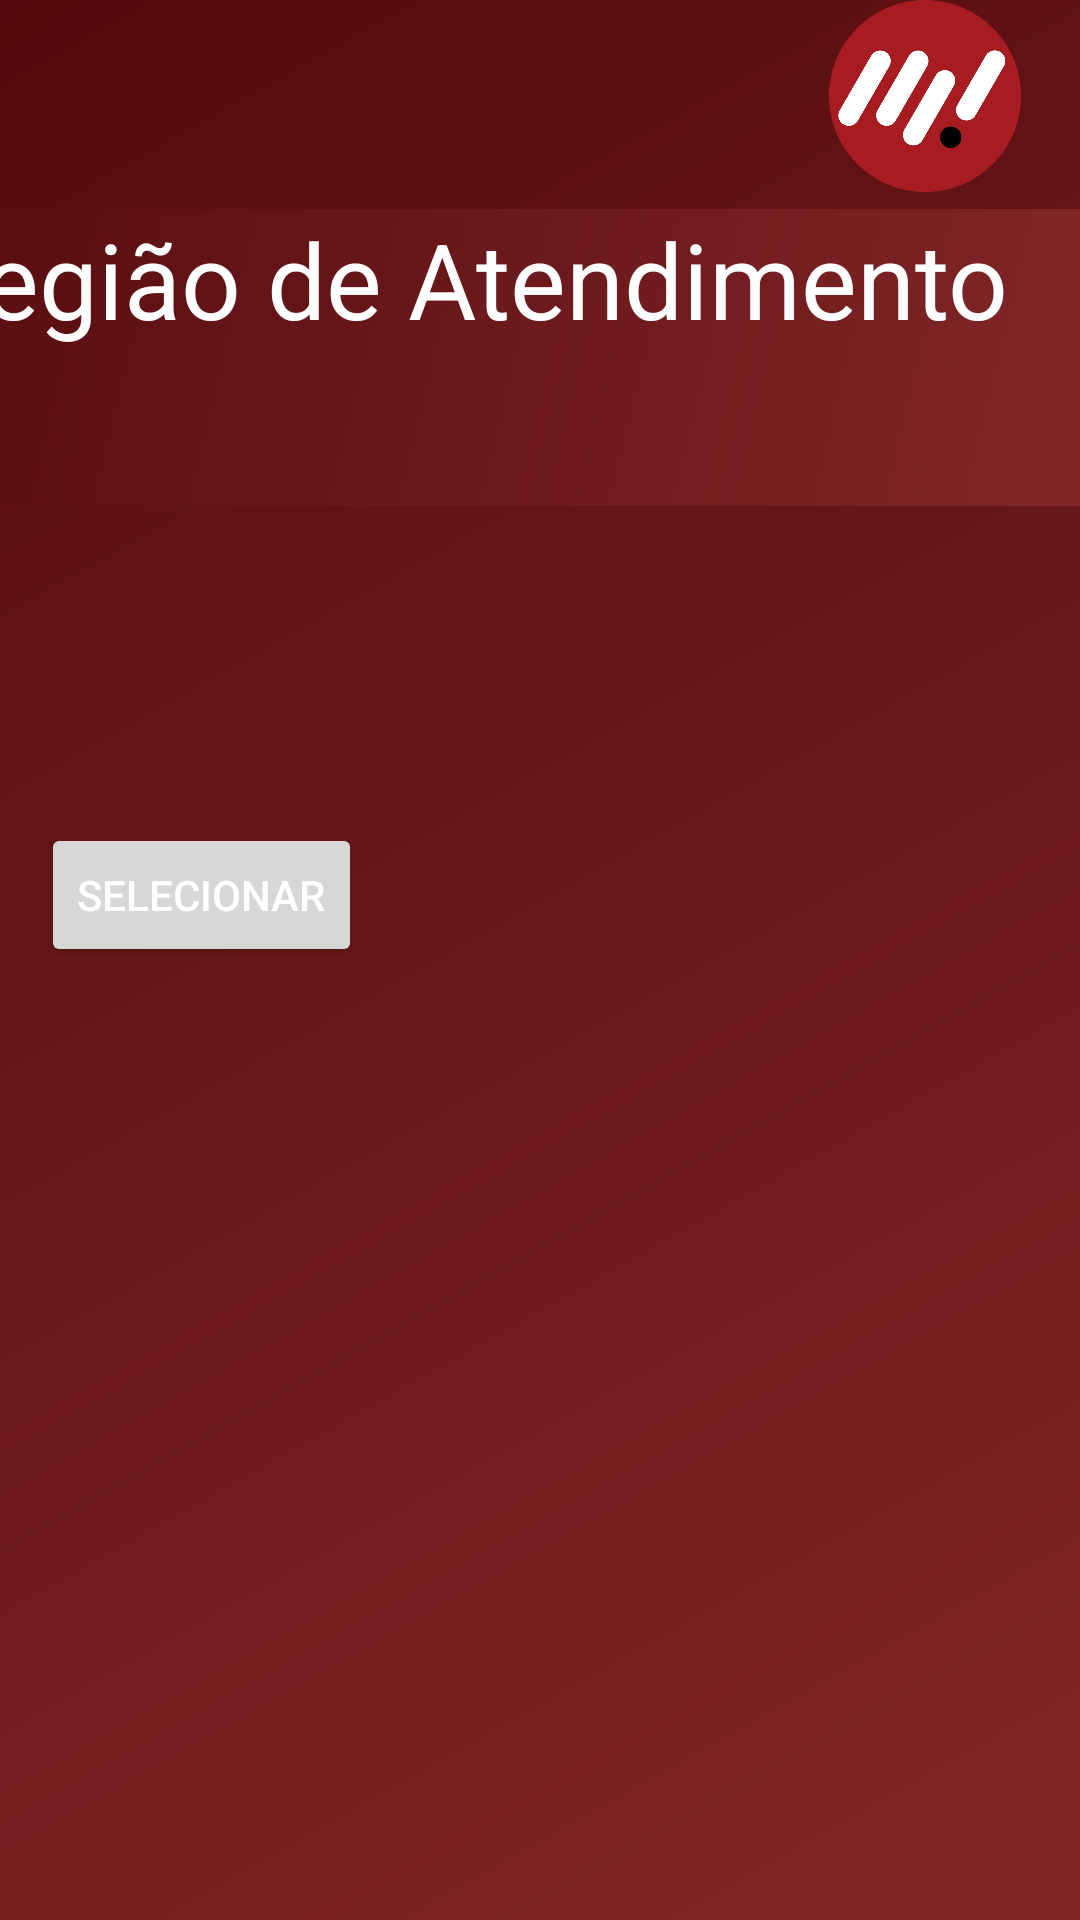

Here is an Android app screen rendered from its layout file. Give the layout XML and the strings, colors and styles it references.
<!-- AndroidManifest.xml: application theme Theme.AppJava -->
<!-- res/layout/activity_notifica_vendedor.xml -->
<?xml version="1.0" encoding="utf-8"?>
<androidx.constraintlayout.widget.ConstraintLayout xmlns:android="http://schemas.android.com/apk/res/android"
    xmlns:app="http://schemas.android.com/apk/res-auto"
    xmlns:tools="http://schemas.android.com/tools"
    android:id="@+id/main"
    android:layout_width="match_parent"
    android:layout_height="match_parent"
    tools:context="Activity.NotificaVendedor"
    android:background="@drawable/background_novo"
    >

    <Button
        android:id="@+id/button"
        android:layout_width="wrap_content"
        android:layout_height="wrap_content"
        android:onClick="proximaTela"
        android:text="Selecionar"
        app:layout_constraintBottom_toBottomOf="parent"
        app:layout_constraintEnd_toEndOf="parent"
        app:layout_constraintHorizontal_bias="0.054"
        app:layout_constraintStart_toStartOf="parent"
        app:layout_constraintTop_toBottomOf="@+id/spinner"
        app:layout_constraintVertical_bias="0.214"
        tools:visibility="gone" />

    <TextView
        android:id="@+id/textViewVendedor"
        android:layout_width="412dp"
        android:layout_height="99dp"
        android:background="@drawable/background_novo"
        android:text="Região de Atendimento"
        android:textAlignment="center"
        android:textColor="#FFFFFF"
        android:textSize="35dp"
        app:layout_constraintBottom_toBottomOf="parent"
        app:layout_constraintEnd_toEndOf="parent"
        app:layout_constraintHorizontal_bias="1.0"
        app:layout_constraintStart_toStartOf="parent"
        app:layout_constraintTop_toTopOf="parent"
        app:layout_constraintVertical_bias="0.129"
        tools:visibility="gone" />

    <Spinner
        android:id="@+id/spinner"
        android:layout_width="409dp"
        android:layout_height="wrap_content"
        android:background="@drawable/background_txt_cadastro"
        app:layout_constraintBottom_toBottomOf="parent"
        app:layout_constraintEnd_toEndOf="parent"
        app:layout_constraintStart_toStartOf="parent"
        app:layout_constraintTop_toTopOf="parent"
        app:layout_constraintVertical_bias="0.293"
        tools:visibility="gone" />

    <ImageView
        android:id="@+id/logoFactu"
        android:layout_width="100dp"
        android:layout_height="64dp"
        android:baselineAlignBottom="false"
        android:clickable="false"
        android:contentDescription="Imagem da Factu"
        android:scaleType="centerInside"
        android:visibility="visible"
        app:layout_constraintBottom_toBottomOf="parent"
        app:layout_constraintEnd_toEndOf="parent"
        app:layout_constraintHorizontal_bias="0.993"
        app:layout_constraintStart_toStartOf="parent"
        app:layout_constraintTop_toTopOf="parent"
        app:layout_constraintVertical_bias="0.0"
        app:srcCompat="@drawable/factu_png2"
        tools:src="@drawable/factu_png2"
        tools:srcCompat="@drawable/factu_png2"
        tools:visibility="gone" />
</androidx.constraintlayout.widget.ConstraintLayout>
<!-- resources referenced by this layout -->
<resources>
  <!-- drawable background_novo (drawable) -->
  <?xml version="1.0" encoding="utf-8"?>
  <shape xmlns:android="http://schemas.android.com/apk/res/android"
      android:shape="rectangle">
      <gradient
          android:startColor="#802628"
          android:endColor="#550B0D"
          android:angle="135">
      </gradient>
  </shape>
  <!-- drawable background_txt_cadastro (drawable) -->
  <?xml version="1.0" encoding="utf-8"?>
  <shape xmlns:android="http://schemas.android.com/apk/res/android"
      android:shape="rectangle"
      >
      <solid android:color="#2FFFFFFF"></solid>
      <corners android:radius="9dp"></corners>
  
  </shape>
  <!-- drawable factu_png2: png bitmap (drawable, 352184 bytes) -->
  <style name="Theme.AppJava" parent="Base.Theme.AppJava" />
  <style name="Base.Theme.AppJava" parent="Theme.Material3.DayNight.NoActionBar">
          <item name="colorPrimary">@color/cor</item>
          <item name="android:textColor">@android:color/white</item>
          <item name="android:editTextColor">@android:color/white</item>
          <item name="windowActionBar">false</item>
          <item name="windowNoTitle">true</item>
          
          
      </style>
  <color name="cor">#5A0F0F</color>
</resources>
